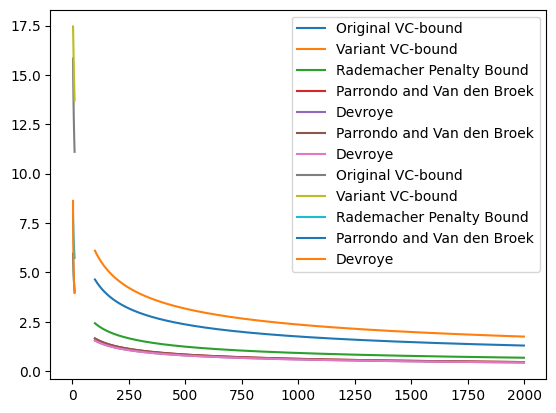

Python code for this plot:
# -*- coding: utf-8 -*-
"""
Created on Tue Feb 19 20:12:42 2019

[redacted]
"""

import numpy as np
import matplotlib.pyplot as plt
plt.rcParams['font.sans-serif']=['SimHei'] #用来正常显示中文标签
plt.rcParams['axes.unicode_minus']=False #用来正常显示负号

dvc = 50
delta = 0.05

#计算ln(m(N))
def lm(n):
    return dvc * np.log(n)

#Original VC-bound
def f1(n):
    result = (8 / n) * (np.log(4 / delta) + lm(2 * n))
    result = result ** 0.5
    return result

#Variant VC bound
def f2(n):
    result = (16 / n) * (np.log(2 / (delta ** 0.5)) + lm(n))
    result = result ** 0.5
    return result

#Rademacher Penalty Bound
def f3(n):
    k1 = 2 * (np.log(2 * n) + lm(n)) / n
    k2 = (2 / n) * np.log(1 / delta)
    k3 = 1 / n
    result = k1 ** 0.5 + k2 ** 0.5 + k3
    return result

#Parrondo and Van den Broek
def f4(n):
    k1 = 1 / n
    k2 = 1 / (n ** 2) + (1 / n) * (np.log(6 / delta) + lm(2 * n))
    k2 = k2 ** 0.5
    result = k1 + k2
    return result

#Devroye
def f5(n):
    k1 = 1 / (n - 2)
    k2 = (np.log(4 / delta) + lm(n * n)) / (2 * (n - 2)) + 1 / ((n - 2) ** 2)
    k2 = k2 ** 0.5
    result = k1 + k2
    return result

#### Problem 4
#产生点集
x = np.arange(100, 2000)

y1 = [f1(i) for i in x]
y2 = [f2(i) for i in x]
y3 = [f3(i) for i in x]
y4 = [f4(i) for i in x]
y5 = [f5(i) for i in x]

plt.plot(x, y1, label="Original VC-bound")
plt.plot(x, y2, label="Variant VC-bound")
plt.plot(x, y3, label="Rademacher Penalty Bound")
plt.plot(x, y4, label="Parrondo and Van den Broek")
plt.plot(x, y5, label="Devroye")
plt.legend()
plt.show()

#比较y4, y5
plt.plot(x, y4, label="Parrondo and Van den Broek")
plt.plot(x, y5, label="Devroye")
plt.legend()
plt.show()

#### Problem 5
x = np.arange(3, 11)
y1 = [f1(i) for i in x]
y2 = [f2(i) for i in x]
y3 = [f3(i) for i in x]
y4 = [f4(i) for i in x]
y5 = [f5(i) for i in x]

plt.plot(x, y1, label="Original VC-bound")
plt.plot(x, y2, label="Variant VC-bound")
plt.plot(x, y3, label="Rademacher Penalty Bound")
plt.plot(x, y4, label="Parrondo and Van den Broek")
plt.plot(x, y5, label="Devroye")
plt.legend()
plt.show()
